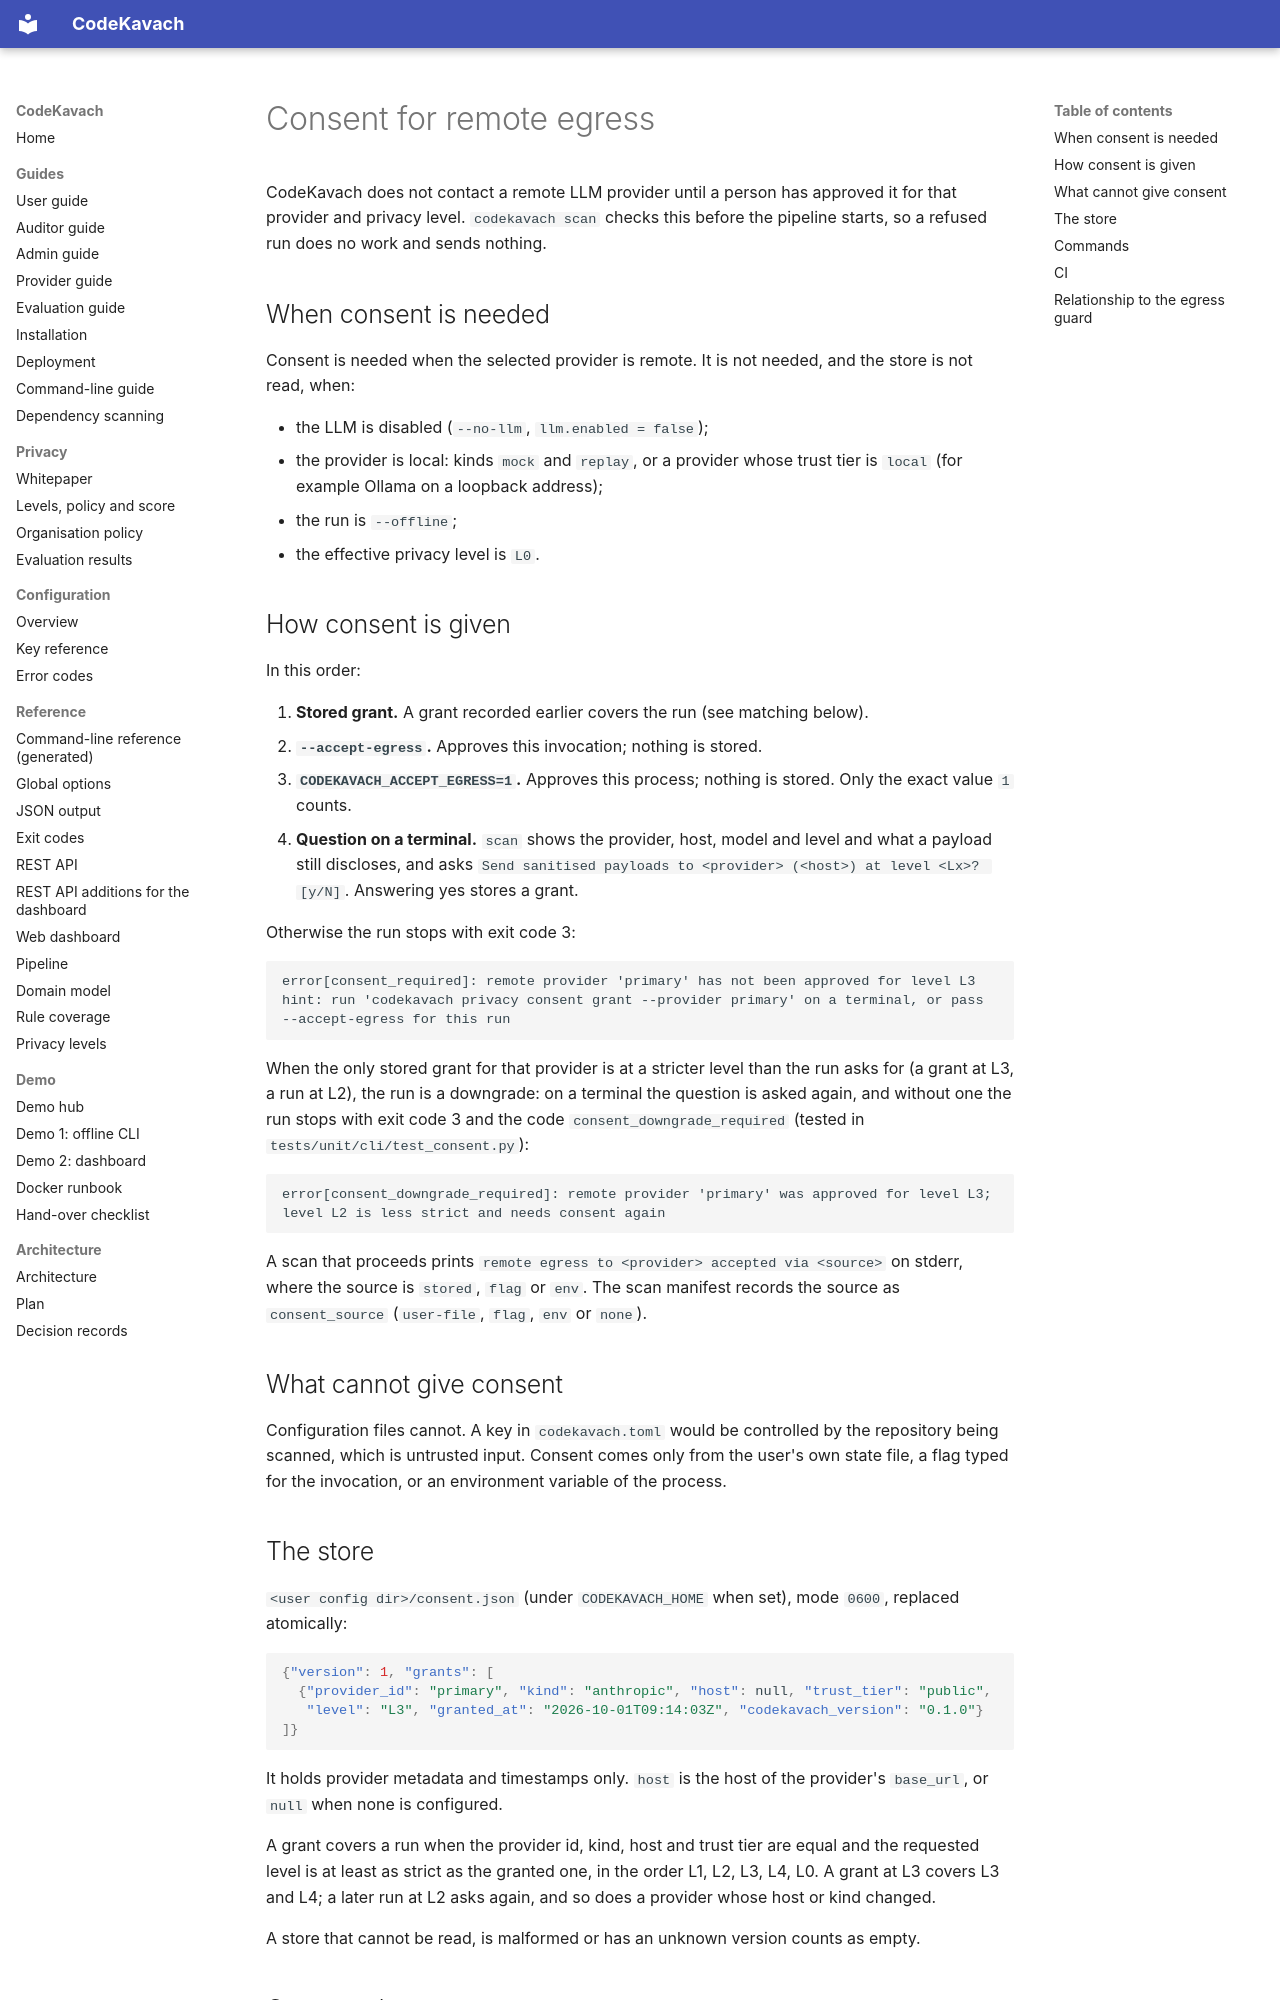

repository: jatinsingh1603/Source-Code-Review-Tool-TIET · page: reference/cli-consent/index.html · generator: mkdocs

# Consent for remote egress

CodeKavach does not contact a remote LLM provider until a person has approved it for that provider and privacy level. `codekavach scan` checks this before the pipeline starts, so a refused run does no work and sends nothing.

## When consent is needed

Consent is needed when the selected provider is remote. It is not needed, and the store is not read, when:

- the LLM is disabled (`--no-llm`, `llm.enabled = false`);
- the provider is local: kinds `mock` and `replay`, or a provider whose trust tier is `local` (for example Ollama on a loopback address);
- the run is `--offline`;
- the effective privacy level is `L0`.

## How consent is given

In this order:

1. **Stored grant.** A grant recorded earlier covers the run (see matching below).
2. **`--accept-egress`.** Approves this invocation; nothing is stored.
3. **`CODEKAVACH_ACCEPT_EGRESS=1`.** Approves this process; nothing is stored. Only the exact value `1` counts.
4. **Question on a terminal.** `scan` shows the provider, host, model and level and what a payload still discloses, and asks `Send sanitised payloads to <provider> (<host>) at level <Lx>? [y/N]`. Answering yes stores a grant.

Otherwise the run stops with exit code 3:

```text
error[consent_required]: remote provider 'primary' has not been approved for level L3
hint: run 'codekavach privacy consent grant --provider primary' on a terminal, or pass --accept-egress for this run
```

When the only stored grant for that provider is at a stricter level than the run asks for (a grant at L3, a run at L2), the run is a downgrade: on a terminal the question is asked again, and without one the run stops with exit code 3 and the code `consent_downgrade_required` (tested in `tests/unit/cli/test_consent.py`):

```text
error[consent_downgrade_required]: remote provider 'primary' was approved for level L3; level L2 is less strict and needs consent again
```

A scan that proceeds prints `remote egress to <provider> accepted via <source>` on stderr, where the source is `stored`, `flag` or `env`. The scan manifest records the source as `consent_source` (`user-file`, `flag`, `env` or `none`).

## What cannot give consent

Configuration files cannot. A key in `codekavach.toml` would be controlled by the repository being scanned, which is untrusted input. Consent comes only from the user's own state file, a flag typed for the invocation, or an environment variable of the process.
